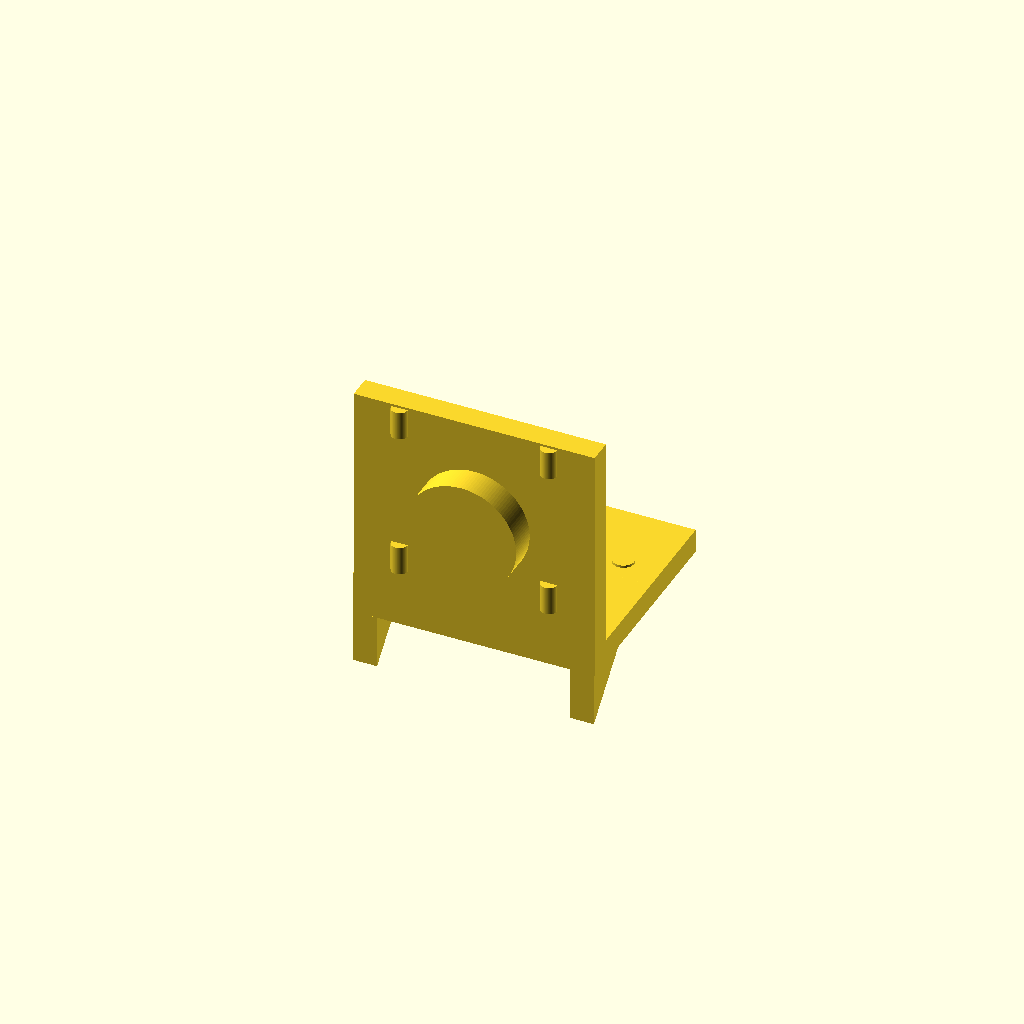
Cell 1: the model at its default parameters.
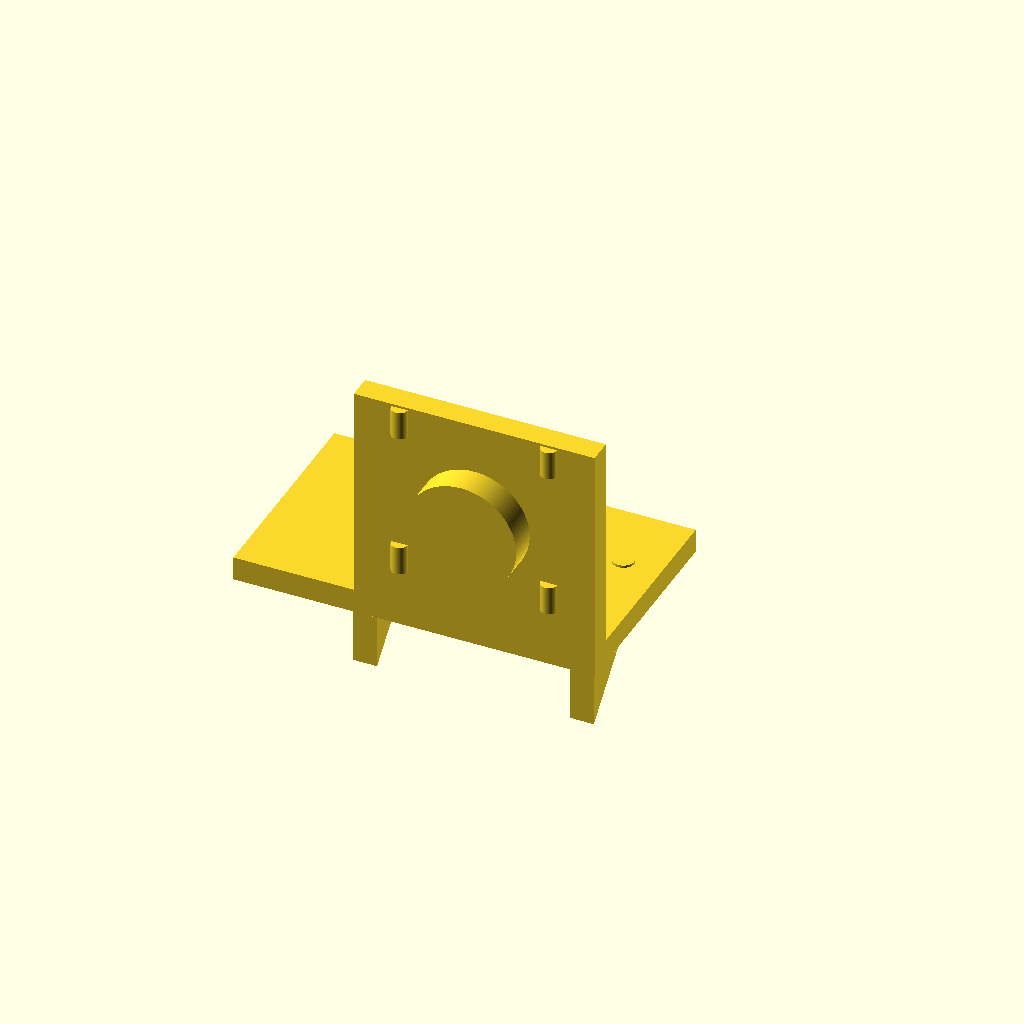
Cell 2 — BASE_X_MIN set to -50, the other parameters unchanged.
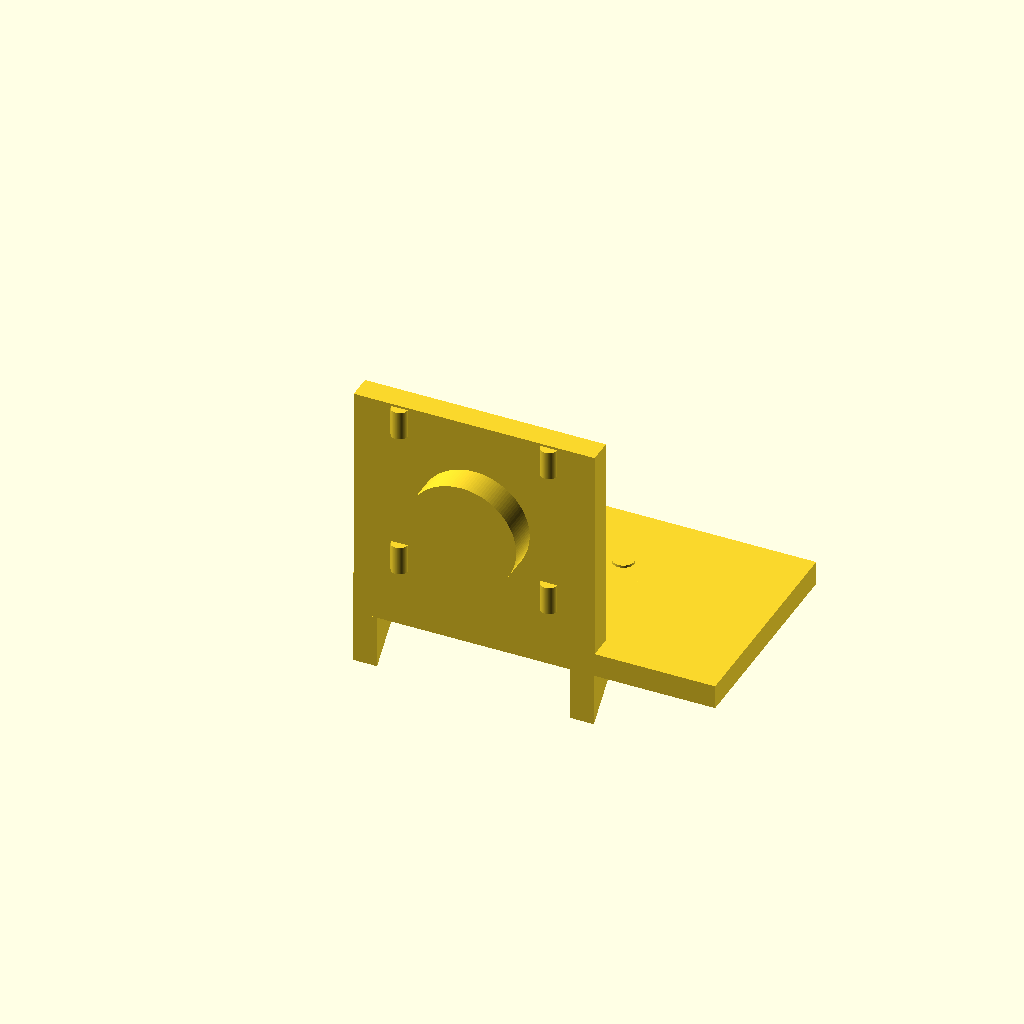
Cell 3: BASE_X_MAX = 50 (everything else at default).
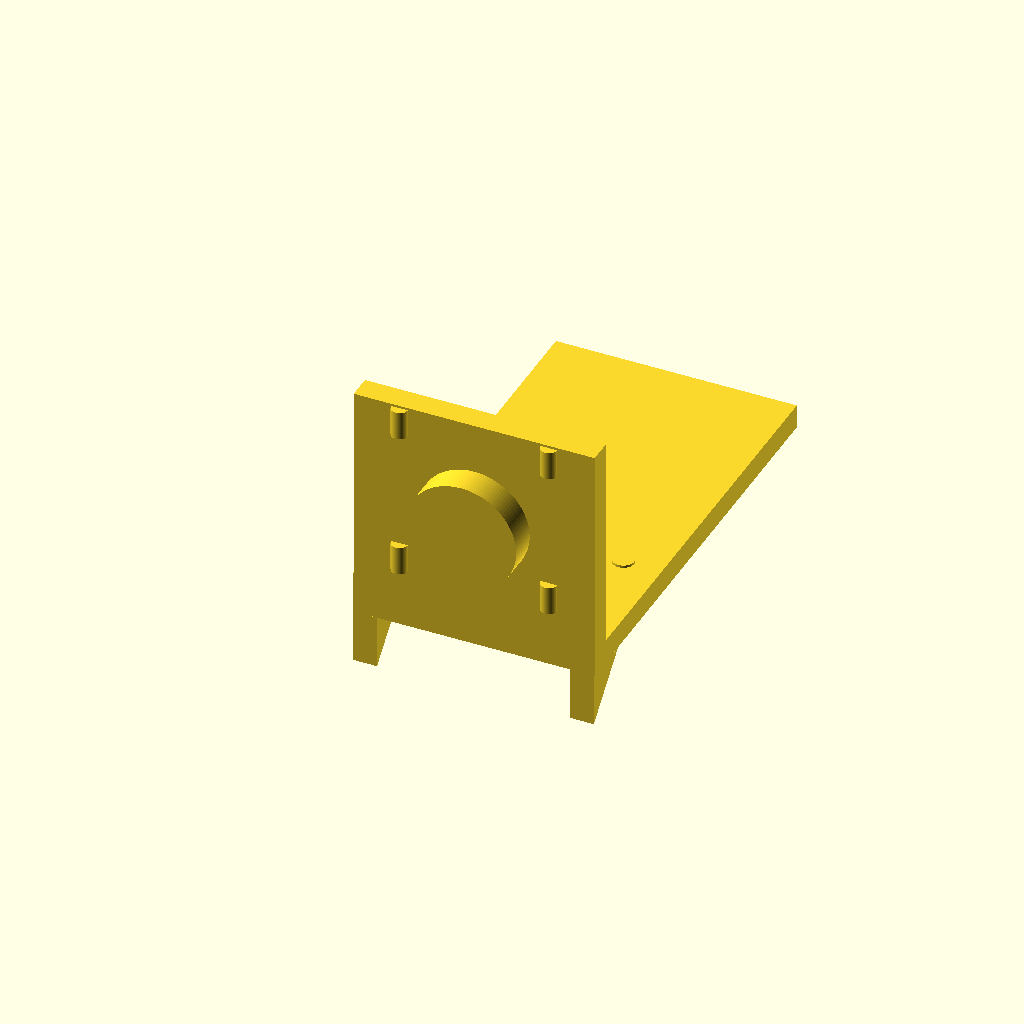
Cell 4: BASE_Y_MAX = 90 (everything else at default).
All cells are drawn from one camera (rotation 55°, 0°, 25°, orthographic, colour scheme Cornfield), so only the parameter changes between them.
The OpenSCAD source (bench/results/gpu-base-g6/code/qwen3.5-9b/nema17_motor_bracket_s3_a2.scad):
$fn = 128;

// --- Base Plate Dimensions ---
// X range: -25 to 25 (Width 50)
// Y range: 0 to 45 (Length 45)
// Z thickness: 5
BASE_X_MIN = -25;
BASE_X_MAX = 25;
BASE_Y_MIN = 0;
BASE_Y_MAX = 45;
BASE_Z_THICK = 5;

// Base Mounting Holes (M4)
// Position: x = -17, y = 30 and x = 17, y = 30
// Diameter: 4.5 mm
BASE_HOLE_X1 = -17;
BASE_HOLE_Y1 = 30;
BASE_HOLE_X2 = 17;
BASE_HOLE_Y2 = 30;
BASE_HOLE_DIA = 4.5;

// --- Vertical Motor Plate Dimensions ---
// X range: -25 to 25 (Width 50)
// Y range: 0 to 5 (Thickness 5)
// Z height: 50
// Stands on the back edge of the base (y=0 to y=5)
MOTOR_X_MIN = -25;
MOTOR_X_MAX = 25;
MOTOR_Y_MIN = 0;
MOTOR_Y_MAX = 5;
MOTOR_Z_HEIGHT = 50;

// Motor Boss Hole
// Diameter: 23 mm
// Centre: x = 0, z = 28 (along the plate)
// Direction: Along Y axis
MOTOR_BOSS_DIA = 23;
MOTOR_BOSS_X = 0;
MOTOR_BOSS_Z = 28;

// Motor Screw Holes (M3)
// Diameter: 3.4 mm
// Pattern: 31 mm square, centred on boss hole (x=0, z=28)
// 4 holes total
MOTOR_SCREW_DIA = 3.4;
MOTOR_SCREW_PATTERN_SIZE = 31;

// --- Gusset Dimensions ---
// Thickness: 5 mm (flush with plates)
// Location: Left (x=-25 to -20) and Right (x=20 to 25)
// Shape: Right triangle in YZ plane
// Legs: 20 mm along +Y and 20 mm along +Z
// Right-angle corner: y = 5, z = 5
GUSSET_THICK = 5;
GUSSET_Y_START = 5;
GUSSET_Z_START = 5;
GUSSET_LEG_LEN = 20;
GUSSET_LEFT_X_MIN = -25;
GUSSET_LEFT_X_MAX = -20;
GUSSET_RIGHT_X_MIN = 20;
GUSSET_RIGHT_X_MAX = 25;

// --- Construction ---

module base_plate() {
    // Main block
    translate([BASE_X_MIN, BASE_Y_MIN, 0])
        cube([BASE_X_MAX - BASE_X_MIN, BASE_Y_MAX - BASE_Y_MIN, BASE_Z_THICK]);
    
    // Cut M4 holes
    // Extend slightly past faces to ensure clean cut
    translate([BASE_HOLE_X1, BASE_HOLE_Y1, -0.5])
        cylinder(h = BASE_Z_THICK + 1, d = BASE_HOLE_DIA);
    
    translate([BASE_HOLE_X2, BASE_HOLE_Y2, -0.5])
        cylinder(h = BASE_Z_THICK + 1, d = BASE_HOLE_DIA);
}

module motor_plate() {
    // Main block
    translate([MOTOR_X_MIN, MOTOR_Y_MIN, 0])
        cube([MOTOR_X_MAX - MOTOR_X_MIN, MOTOR_Y_MAX - MOTOR_Y_MIN, MOTOR_Z_HEIGHT]);
    
    // Cut Boss Hole (Along Y)
    // Cylinder axis is Y, so we rotate or use cylinder with specific orientation
    // Cylinder default axis is Z. We need to rotate it 90 deg around X to align with Y.
    translate([MOTOR_BOSS_X, 0, MOTOR_BOSS_Z])
        rotate([90, 0, 0])
            cylinder(h = MOTOR_Y_MAX - MOTOR_Y_MIN + 1, d = MOTOR_BOSS_DIA);
    
    // Cut Screw Holes (4 holes on 31mm square)
    // Pattern centered at x=0, z=28
    // Offsets: +/- 15.5 mm
    screw_offset = MOTOR_SCREW_PATTERN_SIZE / 2;
    
    for (i = [-1, 1]) {
        for (j = [-1, 1]) {
            translate([
                MOTOR_BOSS_X + (i * screw_offset),
                0,
                MOTOR_BOSS_Z + (j * screw_offset)
            ])
                cylinder(h = MOTOR_Y_MAX - MOTOR_Y_MIN + 1, d = MOTOR_SCREW_DIA);
        }
    }
}

module gusset() {
    // Right triangle in YZ plane
    // Right angle at (y=5, z=5)
    // Legs extend +Y and +Z
    // Thickness is X direction
    
    // We will use polygon with linear_extrude for the thickness.
    // To extrude along X, we rotate the polygon 90 deg around Y so the extrusion axis (Z) aligns with X.
    
    // Left Gusset (X: -25 to -20)
    translate([GUSSET_LEFT_X_MIN, GUSSET_Y_START, GUSSET_Z_START])
        rotate([0, 90, 0])
            linear_extrude(height = GUSSET_LEFT_X_MAX - GUSSET_LEFT_X_MIN, center = true)
                polygon(points = [
                    [0, 0],       // Corner (y=5, z=5)
                    [GUSSET_LEG_LEN, 0], // End of Y leg (y=25, z=5)
                    [0, GUSSET_LEG_LEN]  // End of Z leg (y=5, z=25)
                ]);
    
    // Right Gusset (X: 20 to 25)
    translate([GUSSET_RIGHT_X_MIN, GUSSET_Y_START, GUSSET_Z_START])
        rotate([0, 90, 0])
            linear_extrude(height = GUSSET_RIGHT_X_MAX - GUSSET_RIGHT_X_MIN, center = true)
                polygon(points = [
                    [0, 0],       // Corner (y=5, z=5)
                    [GUSSET_LEG_LEN, 0], // End of Y leg (y=25, z=5)
                    [0, GUSSET_LEG_LEN]  // End of Z leg (y=5, z=25)
                ]);
}

// --- Final Assembly ---
union() {
    base_plate();
    motor_plate();
    gusset();
}
Parameter table extracted from the source (name, type, default, range or options):
BASE_X_MIN: number, default -25
BASE_X_MAX: number, default 25
BASE_Y_MIN: number, default 0
BASE_Y_MAX: number, default 45
BASE_Z_THICK: number, default 5
BASE_HOLE_X1: number, default -17
BASE_HOLE_Y1: number, default 30
BASE_HOLE_X2: number, default 17
BASE_HOLE_Y2: number, default 30
BASE_HOLE_DIA: number, default 4.5
MOTOR_X_MIN: number, default -25
MOTOR_X_MAX: number, default 25
MOTOR_Y_MIN: number, default 0
MOTOR_Y_MAX: number, default 5
MOTOR_Z_HEIGHT: number, default 50
MOTOR_BOSS_DIA: number, default 23
MOTOR_BOSS_X: number, default 0
MOTOR_BOSS_Z: number, default 28
MOTOR_SCREW_DIA: number, default 3.4
MOTOR_SCREW_PATTERN_SIZE: number, default 31
GUSSET_THICK: number, default 5
GUSSET_Y_START: number, default 5
GUSSET_Z_START: number, default 5
GUSSET_LEG_LEN: number, default 20
GUSSET_LEFT_X_MIN: number, default -25
GUSSET_LEFT_X_MAX: number, default -20
GUSSET_RIGHT_X_MIN: number, default 20
GUSSET_RIGHT_X_MAX: number, default 25
